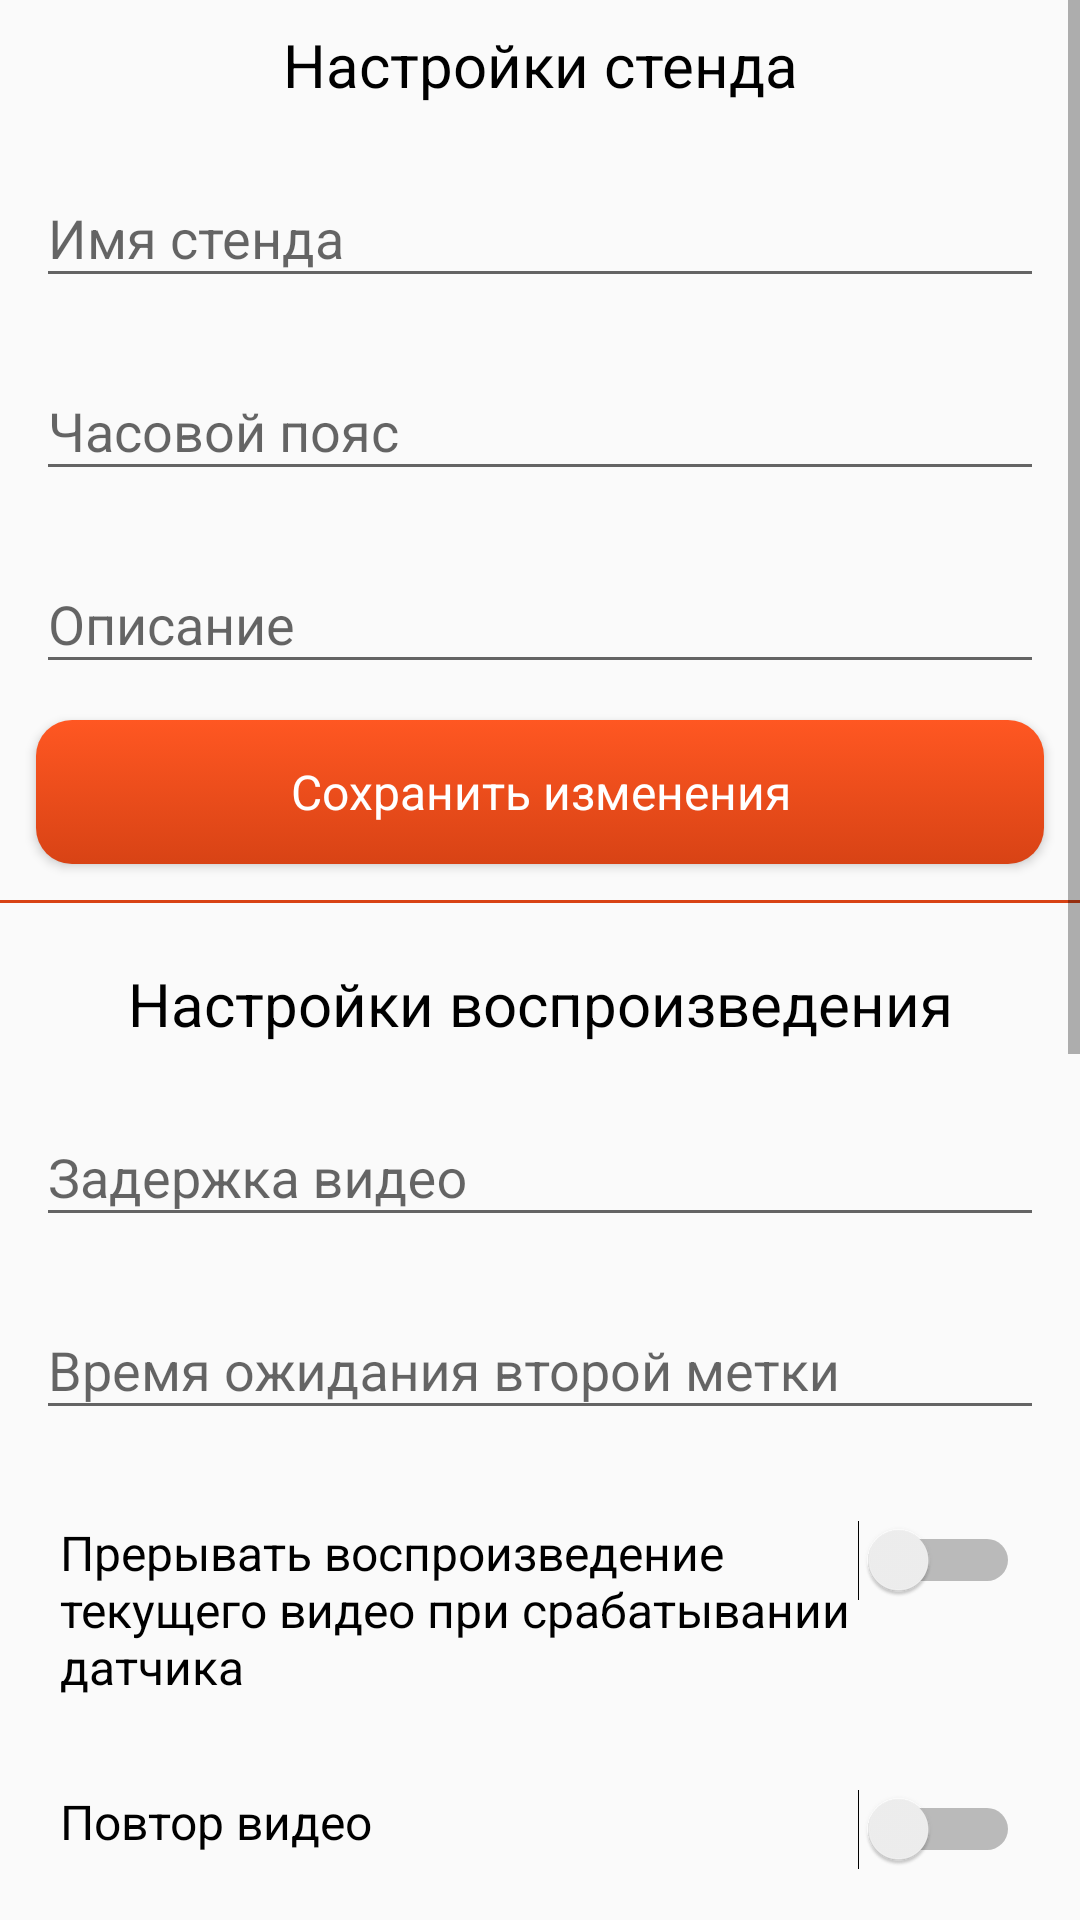

This screen was rendered from an Android layout file. Write that file and the resources it references.
<!-- AndroidManifest.xml: application theme AppTheme -->
<!-- res/layout/fragment_stand.xml -->
<?xml version="1.0" encoding="utf-8"?>
<ScrollView xmlns:android="http://schemas.android.com/apk/res/android"
    android:layout_width="match_parent"
    android:layout_height="match_parent">

    <LinearLayout
        android:layout_width="match_parent"
        android:layout_height="wrap_content"
        android:orientation="vertical">

        <TextView
            android:id="@+id/text_home"
            style="@style/FragmentTitleStyle"
            android:layout_width="match_parent"
            android:layout_height="wrap_content"
            android:text="@string/stand_title" />

        <com.google.android.material.textfield.TextInputLayout
            android:layout_width="match_parent"
            android:layout_height="wrap_content"
            android:layout_marginStart="12dp"
            android:layout_marginTop="12dp"
            android:layout_marginEnd="12dp"
            android:hint="@string/hint_stand_name">

            <com.google.android.material.textfield.TextInputEditText
                android:id="@+id/et_stand_name"
                android:layout_width="match_parent"
                android:layout_height="wrap_content" />

        </com.google.android.material.textfield.TextInputLayout>

        <com.google.android.material.textfield.TextInputLayout
            android:layout_width="match_parent"
            android:layout_height="wrap_content"
            android:layout_marginStart="12dp"
            android:layout_marginTop="12dp"
            android:layout_marginEnd="12dp"
            android:hint="@string/hint_timezone">

            <com.google.android.material.textfield.TextInputEditText
                android:id="@+id/et_stand_timezone"
                android:layout_width="match_parent"
                android:layout_height="wrap_content" />

        </com.google.android.material.textfield.TextInputLayout>

        <com.google.android.material.textfield.TextInputLayout
            android:layout_width="match_parent"
            android:layout_height="wrap_content"
            android:layout_marginStart="12dp"
            android:layout_marginTop="12dp"
            android:layout_marginEnd="12dp"
            android:hint="@string/hint_description">

            <com.google.android.material.textfield.TextInputEditText
                android:id="@+id/et_stand_description"
                android:layout_width="match_parent"
                android:layout_height="wrap_content" />

        </com.google.android.material.textfield.TextInputLayout>

        <Button
            android:id="@+id/save_stand_btn"
            style="@style/Widget.AppCompat.ActionButton"
            android:layout_width="match_parent"
            android:layout_height="wrap_content"
            android:layout_margin="12dp"
            android:background="@drawable/button_save"
            android:text="@string/stand_save_btn"
            android:textColor="@color/colorWhite"
            android:textSize="16sp" />


        <View
            android:layout_width="match_parent"
            android:layout_height="1dp"
            android:background="@color/colorOrangeDark" />

        <TextView
            style="@style/FragmentTitleStyle"
            android:layout_width="match_parent"
            android:layout_height="wrap_content"
            android:layout_marginTop="20dp"
            android:text="@string/stand_settings_title" />

        <com.google.android.material.textfield.TextInputLayout
            android:layout_width="match_parent"
            android:layout_height="wrap_content"
            android:layout_marginStart="12dp"
            android:layout_marginTop="12dp"
            android:layout_marginEnd="12dp"
            android:hint="@string/hint_delay">

            <com.google.android.material.textfield.TextInputEditText
                android:id="@+id/et_stand_video_delay"
                android:layout_width="match_parent"
                android:layout_height="wrap_content" />

        </com.google.android.material.textfield.TextInputLayout>

        <com.google.android.material.textfield.TextInputLayout
            android:layout_width="match_parent"
            android:layout_height="wrap_content"
            android:layout_marginStart="12dp"
            android:layout_marginTop="12dp"
            android:layout_marginEnd="12dp"
            android:hint="@string/hint_wait_time">

            <com.google.android.material.textfield.TextInputEditText
                android:id="@+id/et_stand_wait_time"
                android:layout_width="match_parent"
                android:layout_height="wrap_content" />

        </com.google.android.material.textfield.TextInputLayout>

        <Switch
            android:id="@+id/cb_stand_stop"
            android:layout_width="match_parent"
            android:layout_height="wrap_content"
            android:layout_gravity="start"
            android:layout_marginStart="20dp"
            android:layout_marginTop="30dp"
            android:layout_marginEnd="20dp"
            android:gravity="start"
            android:text="@string/stand_switch_stop"
            android:textSize="16sp" />

        <Switch
            android:id="@+id/cb_stand_replay"
            android:layout_width="match_parent"
            android:layout_height="wrap_content"
            android:layout_gravity="start"
            android:layout_marginStart="20dp"
            android:layout_marginTop="30dp"
            android:layout_marginEnd="20dp"
            android:gravity="start"
            android:text="@string/stand_switch_replay"
            android:textSize="16sp" />

        <TextView
            android:layout_width="wrap_content"
            android:layout_height="wrap_content"
            android:layout_gravity="center"
            android:layout_marginTop="40dp"
            android:gravity="center"
            android:text="@string/stand_play_one_text"
            android:textColor="@color/colorBlack"
            android:textSize="16sp" />

        <com.google.android.material.textfield.TextInputLayout
            android:layout_width="match_parent"
            android:layout_height="wrap_content"
            android:layout_marginStart="12dp"
            android:layout_marginTop="4dp"
            android:layout_marginEnd="12dp"
            android:hint="@string/hint_play_one">

            <com.google.android.material.textfield.TextInputEditText
                android:id="@+id/et_stand_stop_play_one"
                android:layout_width="match_parent"
                android:layout_height="wrap_content" />

        </com.google.android.material.textfield.TextInputLayout>

        <TextView
            android:layout_width="wrap_content"
            android:layout_height="wrap_content"
            android:layout_gravity="center"
            android:layout_marginTop="40dp"
            android:gravity="center"
            android:text="@string/stand_play_two_text"
            android:textColor="@color/colorBlack"
            android:textSize="16sp" />

        <com.google.android.material.textfield.TextInputLayout
            android:layout_width="match_parent"
            android:layout_height="wrap_content"
            android:layout_marginStart="12dp"
            android:layout_marginTop="4dp"
            android:layout_marginEnd="12dp"
            android:hint="@string/hint_play_one">

            <com.google.android.material.textfield.TextInputEditText
                android:id="@+id/et_stand_stop_play_two"
                android:layout_width="match_parent"
                android:layout_height="wrap_content" />

        </com.google.android.material.textfield.TextInputLayout>

        <Switch
            android:id="@+id/cb_stand_break_two"
            android:layout_width="match_parent"
            android:layout_height="wrap_content"
            android:layout_gravity="start"
            android:layout_marginStart="20dp"
            android:layout_marginTop="30dp"
            android:layout_marginEnd="20dp"
            android:gravity="start"
            android:text="@string/stand_switch_break_two"
            android:textSize="16sp" />

        <TextView
            android:layout_width="wrap_content"
            android:layout_height="wrap_content"
            android:layout_gravity="center"
            android:layout_marginTop="40dp"
            android:gravity="center"
            android:text="@string/stand_sens"
            android:textColor="@color/colorBlack"
            android:textSize="16sp" />

        <com.google.android.material.textfield.TextInputLayout
            android:layout_width="match_parent"
            android:layout_height="wrap_content"
            android:layout_marginStart="12dp"
            android:layout_marginTop="12dp"
            android:layout_marginEnd="12dp"
            android:hint="@string/hint_sens">

            <com.google.android.material.textfield.TextInputEditText
                android:id="@+id/et_stand_sensitivity"
                android:layout_width="match_parent"
                android:layout_height="wrap_content"
                android:ellipsize="end"
                android:scrollHorizontally="true" />

        </com.google.android.material.textfield.TextInputLayout>

        <Button
            android:id="@+id/save_move_btn"
            style="@style/Widget.AppCompat.ActionButton"
            android:layout_width="match_parent"
            android:layout_height="wrap_content"
            android:layout_margin="12dp"
            android:background="@drawable/button_save"
            android:text="@string/stand_move_save_btn"
            android:textColor="@color/colorWhite"
            android:textSize="16sp" />
    </LinearLayout>

</ScrollView>
<!-- resources referenced by this layout -->
<resources>
  <color name="colorBlack">#000000</color>
  <color name="colorOrangeDark">#d84315</color>
  <color name="colorWhite">#FFFFFF</color>
  <!-- drawable button_save (drawable) -->
  <?xml version="1.0" encoding="utf-8"?>
  <selector xmlns:android="http://schemas.android.com/apk/res/android">
      <item android:state_pressed="true">
          <shape android:shape="rectangle"  >
              <corners android:radius="12dip" />
  
              <gradient android:angle="-90" android:startColor="@color/colorOrangeDark" android:endColor="@color/colorOrange"  />
  
          </shape>
      </item>
      <item android:state_focused="true">
          <shape android:shape="rectangle"  >
              <corners android:radius="12dip" />
  
              <gradient android:angle="-90" android:startColor="@color/colorOrange" android:endColor="@color/colorOrangeDark"  />
  
          </shape>
      </item>
      <item >
          <shape android:shape="rectangle"  >
              <corners android:radius="12dip" />
  
              <gradient android:angle="-90" android:startColor="@color/colorOrange" android:endColor="@color/colorOrangeDark"  />
  
          </shape>
      </item>
  </selector>
  <string name="hint_delay">Задержка видео</string>
  <string name="hint_description">Описание</string>
  <string name="hint_play_one">Кол-во секунд</string>
  <string name="hint_sens">0 - Очень чувствительно, 99 - Очень не чувствительно</string>
  <string name="hint_stand_name">Имя стенда</string>
  <string name="hint_timezone">Часовой пояс</string>
  <string name="hint_wait_time">Время ожидания второй метки</string>
  <string name="stand_move_save_btn">Сохранить изменения</string>
  <string name="stand_play_one_text">Приостановить прием на N секунд, после включения видео для одного сенсора</string>
  <string name="stand_play_two_text">Приостановить прием на N секунд, после включения видео для двух сенсоров</string>
  <string name="stand_save_btn">Сохранить изменения</string>
  <string name="stand_sens">Чувствительность сенсора</string>
  <string name="stand_settings_title">Настройки воспроизведения</string>
  <string name="stand_switch_break_two">Прерывать воспроизведение видео двух сенсоров</string>
  <string name="stand_switch_replay">Повтор видео</string>
  <string name="stand_switch_stop">Прерывать воспроизведение текущего видео при срабатывании датчика</string>
  <string name="stand_title">Настройки стенда</string>
  <style name="FragmentTitleStyle">
          <item name="android:layout_marginStart">8dp</item>
          <item name="android:layout_marginTop">8dp</item>
          <item name="android:layout_marginEnd">8dp</item>
          <item name="android:textAlignment">center</item>
          <item name="android:textColor">@color/colorBlack</item>
          <item name="android:textSize">20sp</item>
      </style>
  <style name="AppTheme" parent="Theme.AppCompat.Light.DarkActionBar">
          
          <item name="colorPrimary">@color/colorOrange</item>
          <item name="colorPrimaryDark">@color/colorOrangeDark</item>
          <item name="colorAccent">@color/colorGreenDark</item>
      </style>
  <color name="colorOrange">#ff5722</color>
  <color name="colorGreenDark">#1b5e20</color>
</resources>
